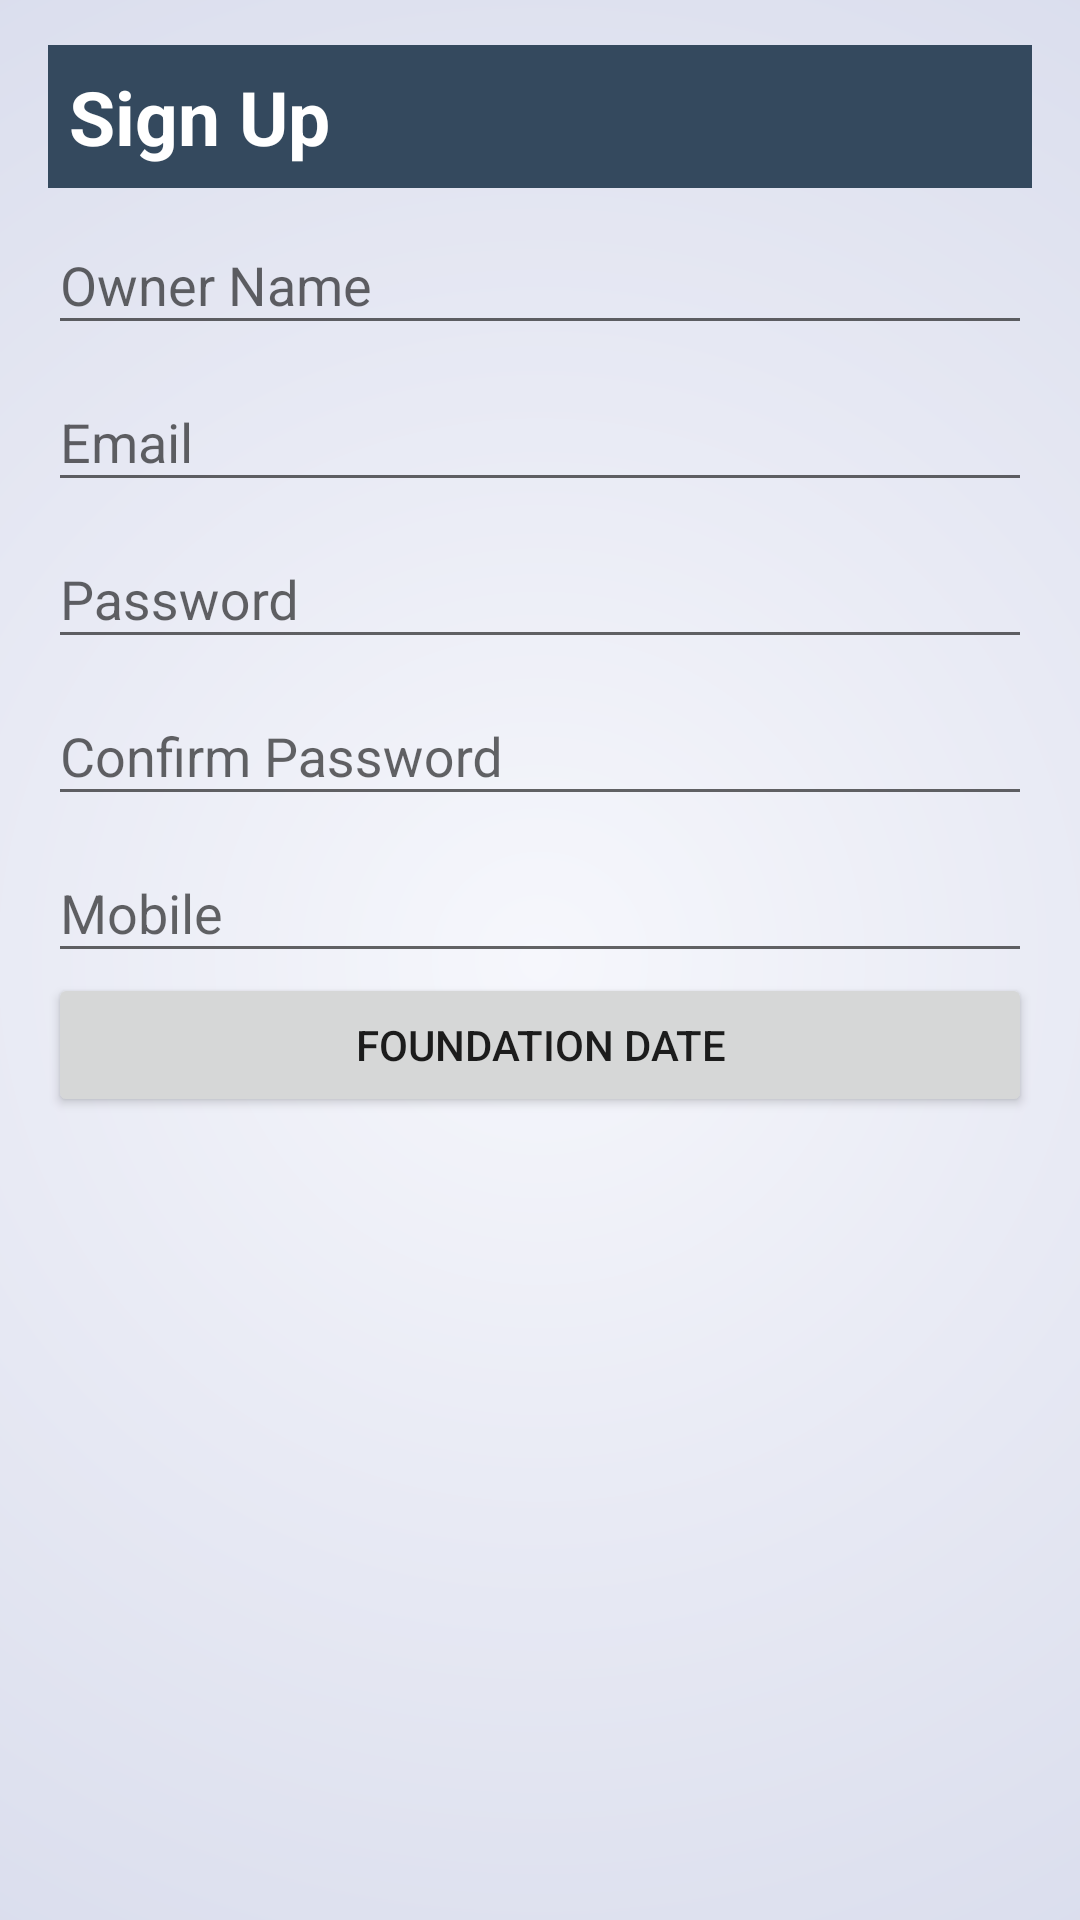

Reconstruct the res/layout file that produces this screen, plus the resources it refers to.
<!-- AndroidManifest.xml: application theme AppTheme -->
<!-- res/layout/activity_registration.xml -->
<?xml version="1.0" encoding="utf-8"?>
<RelativeLayout xmlns:android="http://schemas.android.com/apk/res/android"
    xmlns:tools="http://schemas.android.com/tools"
    android:layout_width="match_parent"
    android:layout_height="match_parent"
    android:background="@drawable/radial_background"
    android:paddingBottom="@dimen/activity_vertical_margin"
    android:paddingLeft="@dimen/activity_horizontal_margin"
    android:paddingRight="@dimen/activity_horizontal_margin"
    android:paddingTop="@dimen/activity_vertical_margin"
    tools:context=".RegistrationActivity">

    <ScrollView
        android:id="@+id/login_form"
        android:layout_width="match_parent"
        android:layout_height="match_parent">

        <LinearLayout
            android:layout_width="match_parent"
            android:layout_height="wrap_content"
            android:orientation="vertical">

            <LinearLayout
                android:layout_width="match_parent"
                android:layout_height="wrap_content"
                android:background="@color/colorPrimaryDark"
                android:orientation="horizontal">

                <TextView
                    android:layout_width="match_parent"
                    android:layout_height="wrap_content"
                    android:layout_marginRight="20dp"
                    android:padding="7dp"
                    android:text="Sign Up"
                    android:textColor="@color/cardview_light_background"
                    android:textSize="25sp"
                    android:textStyle="bold" />

                <ProgressBar
                    android:id="@+id/login_progress"
                    style="?android:attr/progressBarStyle"
                    android:layout_width="match_parent"
                    android:layout_height="wrap_content"
                    android:layout_marginBottom="8dp"
                    android:visibility="gone" />

            </LinearLayout>

            <android.support.design.widget.TextInputLayout
                android:layout_width="match_parent"
                android:layout_height="wrap_content">

                <EditText
                    android:layout_width="match_parent"
                    android:layout_height="wrap_content"
                    android:hint="Owner Name"
                    android:inputType="textPersonName"
                    android:maxLines="1"
                    android:singleLine="true" />
            </android.support.design.widget.TextInputLayout>

            <android.support.design.widget.TextInputLayout
                android:layout_width="match_parent"
                android:layout_height="wrap_content">

                <EditText
                    android:layout_width="match_parent"
                    android:layout_height="wrap_content"
                    android:hint="Email"
                    android:inputType="textEmailAddress"
                    android:maxLines="1"
                    android:singleLine="true" />
            </android.support.design.widget.TextInputLayout>

            <android.support.design.widget.TextInputLayout
                android:layout_width="match_parent"
                android:layout_height="wrap_content">

                <EditText
                    android:layout_width="match_parent"
                    android:layout_height="wrap_content"
                    android:hint="Password"
                    android:inputType="textPassword"
                    android:maxLines="1"
                    android:singleLine="true" />
            </android.support.design.widget.TextInputLayout>

            <android.support.design.widget.TextInputLayout
                android:layout_width="match_parent"
                android:layout_height="wrap_content">

                <EditText
                    android:layout_width="match_parent"
                    android:layout_height="wrap_content"
                    android:hint="Confirm Password"
                    android:inputType="textPassword"
                    android:maxLines="1"
                    android:singleLine="true"
                    android:fontFamily="sans-serif"/>
            </android.support.design.widget.TextInputLayout>

            <android.support.design.widget.TextInputLayout
                android:layout_width="match_parent"
                android:layout_height="wrap_content">

                <EditText
                    android:layout_width="match_parent"
                    android:layout_height="wrap_content"
                    android:hint="Mobile"
                    android:inputType="phone"
                    android:maxLines="1"
                    android:singleLine="true" />
            </android.support.design.widget.TextInputLayout>

            <Button
                android:layout_width="match_parent"
                android:layout_height="wrap_content"
                android:text="Foundation Date"
                android:onClick="showDatePickerDialog"/>
            <TextView
                android:layout_width="match_parent"
                android:layout_height="wrap_content"
                android:id="@+id/foundation_date"/>
        </LinearLayout>
    </ScrollView>
</RelativeLayout>
<!-- resources referenced by this layout -->
<resources>
  <color name="cardview_light_background">#FFFFFF</color>
  <color name="colorPrimaryDark">#34495E</color>
  <dimen name="activity_horizontal_margin">16dp</dimen>
  <dimen name="activity_vertical_margin">15dp</dimen>
  <!-- drawable radial_background (drawable) -->
  <?xml version="1.0" encoding="utf-8"?>
      <shape xmlns:android="http://schemas.android.com/apk/res/android"
          android:shape="rectangle" >
  
          <gradient
              android:centerColor="#E6E8F3"
              android:endColor="#D6DAEB"
              android:gradientRadius="1300"
              android:startColor="#F6F7FC"
              android:type="radial" >
          </gradient>
  
      </shape>
  <style name="AppTheme" parent="Theme.AppCompat.Light.NoActionBar">
          
          <item name="colorPrimary">@color/colorPrimary</item>
          <item name="colorPrimaryDark">@color/test4</item>
          <item name="colorAccent">@color/colorAccent</item>
      </style>
  <color name="colorPrimary">#03A9F4</color>
  <color name="test4">#0288D1</color>
  <color name="colorAccent">#607D8B</color>
</resources>
